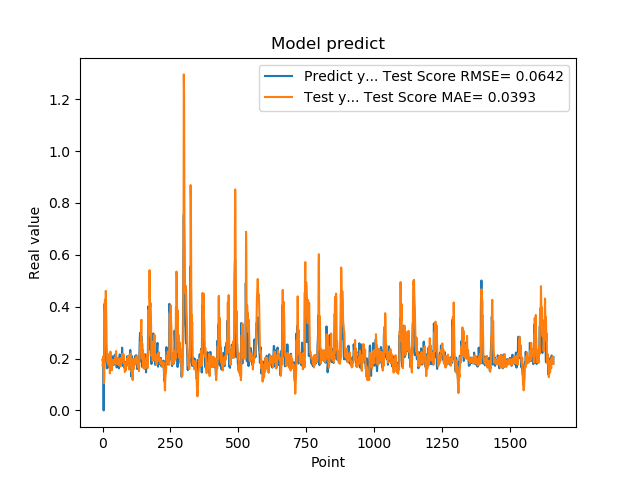

Data behind this chart, as committed beside it:
1.955727785830000398e-01, 1.738180263976784323e-01
1.954265981910000005e-01, 1.908136708645674084e-01
2.004670947789999880e-01, 2.079065270698229606e-01
2.029463946819999587e-01, 1.894702096749659725e-01
0.000000000000000000e+00, 1.941392512897898714e-01
1.862521618600000151e-01, 1.050259216401089324e-01
1.862153261900000301e-01, 1.138940873368888274e-01
4.038094580169999670e-01, 1.679337838984423514e-01
4.118085205549999461e-01, 4.051346954135581768e-01
3.743042349819999948e-01, 4.273103954432732055e-01
3.571429848669999685e-01, 3.491164850905733585e-01
2.572054266930000055e-01, 3.035447578790086975e-01
2.409307956699999753e-01, 4.608318282434396007e-01
2.253161966800000249e-01, 4.070378440244371565e-01
1.935185044999999937e-01, 3.275520525727611543e-01
1.787700653079999924e-01, 2.600143457866149199e-01
1.622045934200000150e-01, 2.272345308762699356e-01
1.761920750140000269e-01, 1.989365060534588614e-01
1.883655935530000325e-01, 1.862109327653527213e-01
1.861467957499999548e-01, 1.860785575776998657e-01
1.954913884399999968e-01, 1.893169802647739763e-01
1.954011768099999935e-01, 1.789055441638968680e-01
1.660518944260000185e-01, 1.959271629786895341e-01
1.907722949980000249e-01, 1.735134386389049488e-01
2.156041562559999625e-01, 1.743207142244685148e-01
1.898660957809999716e-01, 2.174404950297277039e-01
1.770474612709999895e-01, 1.991683043768229244e-01
2.001174986360000074e-01, 1.426285122406334982e-01
1.948629021640000125e-01, 1.953567685941142718e-01
1.922753006219999894e-01, 2.267354518504296756e-01
1.779100298880000042e-01, 1.845625272049870869e-01
1.810636967419999854e-01, 1.684844351855090128e-01
1.680064052340000114e-01, 1.957755018041907880e-01
1.635809391740000174e-01, 1.721181644984764447e-01
1.706920862200000111e-01, 1.548425027952885502e-01
1.916799396280000345e-01, 1.652743094643740196e-01
2.085516005749999957e-01, 1.825944601973425452e-01
2.058236002919999752e-01, 1.877604204844468549e-01
1.828240007160000513e-01, 1.932581248372942928e-01
1.857409924269999846e-01, 1.851073472079287907e-01
1.775099337099999841e-01, 1.791708026811341392e-01
1.752161234619999952e-01, 1.943993719449326474e-01
1.971126049759999999e-01, 1.876320018480756857e-01
1.845117062330000057e-01, 1.874743000306234031e-01
1.984785944219999987e-01, 1.893580853639366124e-01
2.143009155989999692e-01, 1.869640621239640199e-01
1.841159015890000139e-01, 2.019829384664012517e-01
2.104043960570000094e-01, 1.879441131901205819e-01
2.032361328599999739e-01, 1.794765263814674383e-01
2.088565975429999833e-01, 2.187082021181760150e-01
1.960448026660000231e-01, 2.290809044639132708e-01
1.900728046889999523e-01, 1.812182264822256028e-01
1.658952832220000062e-01, 1.873969500759318230e-01
1.872539073229999851e-01, 1.851427806933567399e-01
1.852532625200000171e-01, 1.907457637481290436e-01
1.799222826959999966e-01, 1.809403011048444365e-01
2.012764066460000223e-01, 1.805948674759072781e-01
1.978618204589999985e-01, 1.914260771798502181e-01
1.950792670250000027e-01, 2.010108205516107915e-01
1.711323857310000085e-01, 1.841885260412681191e-01
1.623787879939999901e-01, 1.742863791011396157e-01
... 1,599 more rows
